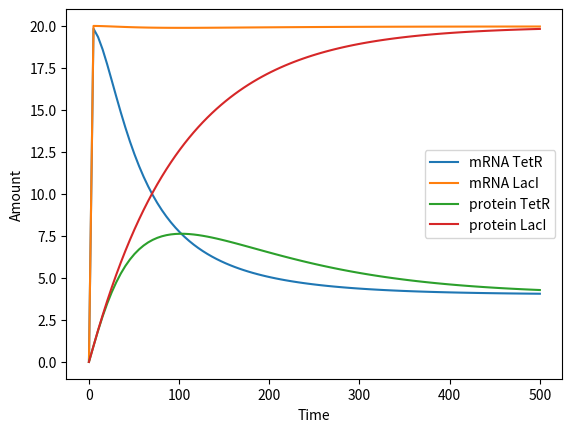

Generate this figure with matplotlib:
# Create toggle switch model
from scipy.optimize import fsolve
from scipy.integrate import odeint, quad
import numpy as np
import matplotlib.pyplot as plt
import seaborn as sns
# ODEs 
def f_ode(x,t, *args):
    K,b_t,b_l,d_t,d_l,del_t,del_l,beta_t,beta_l = args
    m_t = x[0]
    m_l = x[1]
    p_t = x[2]
    p_l = x[3]
    y = [0,0,0,0]
    y[0] = K * b_t**2/(b_t**2 + p_l**2) - d_t * m_t
    y[1] = K * b_l**2/(b_l**2 + p_t**2) - d_l * m_l
    y[2] = beta_t * m_t - del_t*p_t
    y[3] = beta_l * m_l - del_l * p_l
    return y

x0 = [0,0,0,0]
params_nom = [100, 10, 100, 5, 5, 0.01, 0.01, 0.01, 0.01]
params = tuple(params_nom)

timepoints = np.linspace(0,500,100)
# Solve ODEs, numerically for different ic
y = odeint(f_ode, x0, timepoints, args = params)
plt.plot(timepoints, y[:,0],linewidth = 1.5,label='mRNA TetR')
plt.plot(timepoints, y[:,1],linewidth = 1.5, label='mRNA LacI')
plt.plot(timepoints, y[:,2],linewidth = 1.5, label = 'protein TetR')
plt.plot(timepoints, y[:,3],linewidth = 1.5, label = 'protein LacI')
plt.xlabel('Time')
plt.ylabel('Amount')
plt.legend()
plt.show()
